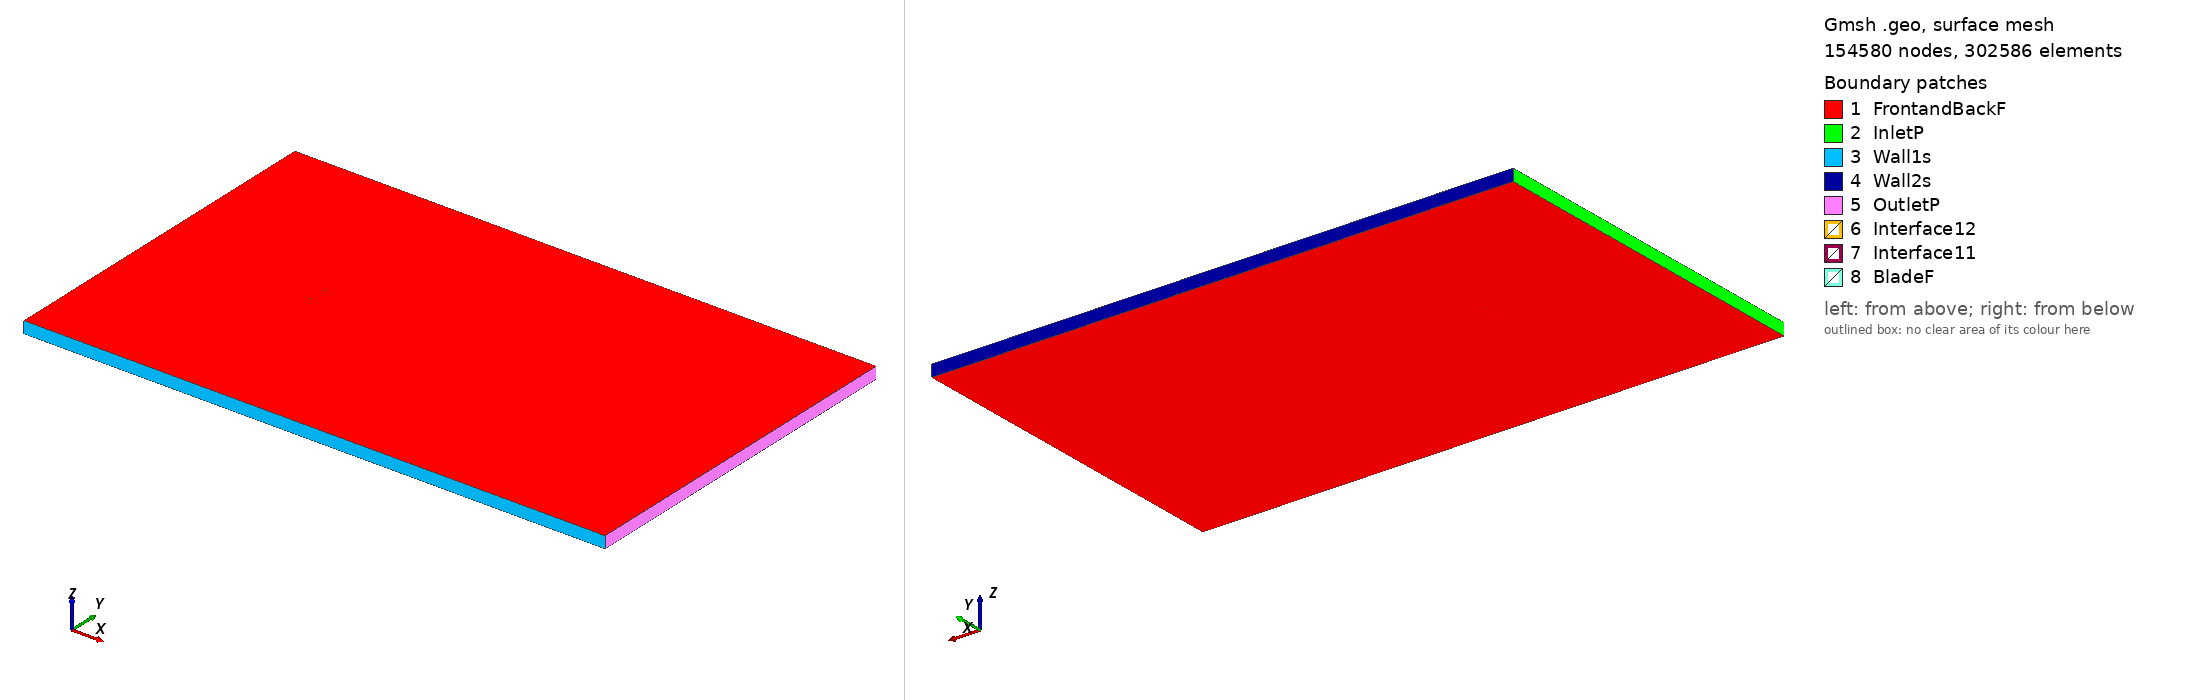

Gmsh geometry script, surface-meshed: 154580 nodes, 302586 surface elements. Boundary patches (legend numbers): 1 FrontandBackF, 2 InletP, 3 Wall1s, 4 Wall2s, 5 OutletP, 6 Interface12, 7 Interface11, 8 BladeF. Left view from above one corner, right view from below the opposite corner. Legend entries are the model's physical surfaces. The drawing asked Gmsh for element sizes between 1% and 20% of the model's largest extent; the script's own settings can give other sizes.

=== s102b_tsr_-0.5462_aoa_-0.05236.geo (drawn) ===
SetFactory("OpenCASCADE");

Point(1) = {0.074998, 0.737455, 0, 1.0};
Point(2) = {0.074209, 0.737627, 0, 1.0};
Point(3) = {0.069991, 0.738541, 0, 1.0};
Point(4) = {0.064941, 0.739617, 0, 1.0};
Point(5) = {0.059512, 0.740741, 0, 1.0};
Point(6) = {0.053475, 0.741934, 0, 1.0};
Point(7) = {0.046931, 0.743193, 0, 1.0};
Point(8) = {0.039987, 0.744489, 0, 1.0};
Point(9) = {0.032749, 0.745784, 0, 1.0};
Point(10) = {0.025323, 0.747028, 0, 1.0};
Point(11) = {0.017811, 0.748160, 0, 1.0};
Point(12) = {0.010310, 0.749087, 0, 1.0};
Point(13) = {0.002833, 0.749697, 0, 1.0};
Point(14) = {-0.004677, 0.749974, 0, 1.0};
Point(15) = {-0.012194, 0.750000, 0, 1.0};
Point(16) = {-0.019633, 0.749827, 0, 1.0};
Point(17) = {-0.026904, 0.749480, 0, 1.0};
Point(18) = {-0.033919, 0.748981, 0, 1.0};
Point(19) = {-0.040593, 0.748347, 0, 1.0};
Point(20) = {-0.046842, 0.747597, 0, 1.0};
Point(21) = {-0.052579, 0.746743, 0, 1.0};
Point(22) = {-0.057721, 0.745796, 0, 1.0};
Point(23) = {-0.062173, 0.744732, 0, 1.0};
Point(24) = {-0.065904, 0.743480, 0, 1.0};
Point(25) = {-0.068974, 0.742026, 0, 1.0};
Point(26) = {-0.071427, 0.740445, 0, 1.0};
Point(27) = {-0.073252, 0.738824, 0, 1.0};
Point(28) = {-0.074443, 0.737245, 0, 1.0};
Point(29) = {-0.074975, 0.735824, 0, 1.0};
Point(30) = {-0.075000, 0.735545, 0, 1.0};
Point(31) = {-0.074987, 0.735253, 0, 1.0};
Point(32) = {-0.074916, 0.735001, 0, 1.0};
Point(33) = {-0.074764, 0.734772, 0, 1.0};
Point(34) = {-0.074530, 0.734543, 0, 1.0};
Point(35) = {-0.073403, 0.733814, 0, 1.0};
Point(36) = {-0.071152, 0.732883, 0, 1.0};
Point(37) = {-0.068057, 0.731971, 0, 1.0};
Point(38) = {-0.064177, 0.731083, 0, 1.0};
Point(39) = {-0.059573, 0.730230, 0, 1.0};
Point(40) = {-0.054316, 0.729421, 0, 1.0};
Point(41) = {-0.048475, 0.728672, 0, 1.0};
Point(42) = {-0.042134, 0.727996, 0, 1.0};
Point(43) = {-0.035375, 0.727414, 0, 1.0};
Point(44) = {-0.028284, 0.726948, 0, 1.0};
Point(45) = {-0.020953, 0.726624, 0, 1.0};
Point(46) = {-0.013474, 0.726477, 0, 1.0};
Point(47) = {-0.005937, 0.726547, 0, 1.0};
Point(48) = {0.001556, 0.726932, 0, 1.0};
Point(49) = {0.009060, 0.727786, 0, 1.0};
Point(50) = {0.016772, 0.729053, 0, 1.0};
Point(51) = {0.024707, 0.730472, 0, 1.0};
Point(52) = {0.032710, 0.731862, 0, 1.0};
Point(53) = {0.040612, 0.733123, 0, 1.0};
Point(54) = {0.048246, 0.734184, 0, 1.0};
Point(55) = {0.055443, 0.735011, 0, 1.0};
Point(56) = {0.062045, 0.735581, 0, 1.0};
Point(57) = {0.067897, 0.735897, 0, 1.0};
Point(58) = {0.072847, 0.735992, 0, 1.0};
Point(59) = {0.075000, 0.735979, 0, 1.0};
Point(60) = {-0.074998, -0.737455, 0, 1.0};
Point(61) = {-0.074209, -0.737627, 0, 1.0};
Point(62) = {-0.069991, -0.738541, 0, 1.0};
Point(63) = {-0.064941, -0.739617, 0, 1.0};
Point(64) = {-0.059512, -0.740741, 0, 1.0};
Point(65) = {-0.053475, -0.741934, 0, 1.0};
Point(66) = {-0.046931, -0.743193, 0, 1.0};
Point(67) = {-0.039987, -0.744489, 0, 1.0};
Point(68) = {-0.032749, -0.745784, 0, 1.0};
Point(69) = {-0.025323, -0.747028, 0, 1.0};
Point(70) = {-0.017811, -0.748160, 0, 1.0};
Point(71) = {-0.010310, -0.749087, 0, 1.0};
Point(72) = {-0.002833, -0.749697, 0, 1.0};
Point(73) = {0.004677, -0.749974, 0, 1.0};
Point(74) = {0.012194, -0.750000, 0, 1.0};
Point(75) = {0.019633, -0.749827, 0, 1.0};
Point(76) = {0.026904, -0.749480, 0, 1.0};
Point(77) = {0.033919, -0.748981, 0, 1.0};
Point(78) = {0.040593, -0.748347, 0, 1.0};
Point(79) = {0.046842, -0.747597, 0, 1.0};
Point(80) = {0.052579, -0.746743, 0, 1.0};
Point(81) = {0.057721, -0.745796, 0, 1.0};
Point(82) = {0.062173, -0.744732, 0, 1.0};
Point(83) = {0.065904, -0.743480, 0, 1.0};
Point(84) = {0.068974, -0.742026, 0, 1.0};
Point(85) = {0.071427, -0.740445, 0, 1.0};
Point(86) = {0.073252, -0.738824, 0, 1.0};
Point(87) = {0.074443, -0.737245, 0, 1.0};
Point(88) = {0.074975, -0.735824, 0, 1.0};
Point(89) = {0.075000, -0.735545, 0, 1.0};
Point(90) = {0.074987, -0.735253, 0, 1.0};
Point(91) = {0.074916, -0.735001, 0, 1.0};
Point(92) = {0.074764, -0.734772, 0, 1.0};
Point(93) = {0.074530, -0.734543, 0, 1.0};
Point(94) = {0.073403, -0.733814, 0, 1.0};
Point(95) = {0.071152, -0.732883, 0, 1.0};
Point(96) = {0.068057, -0.731971, 0, 1.0};
Point(97) = {0.064177, -0.731083, 0, 1.0};
Point(98) = {0.059573, -0.730230, 0, 1.0};
Point(99) = {0.054316, -0.729421, 0, 1.0};
Point(100) = {0.048475, -0.728672, 0, 1.0};
Point(101) = {0.042134, -0.727996, 0, 1.0};
Point(102) = {0.035375, -0.727414, 0, 1.0};
Point(103) = {0.028284, -0.726948, 0, 1.0};
Point(104) = {0.020953, -0.726624, 0, 1.0};
Point(105) = {0.013474, -0.726477, 0, 1.0};
Point(106) = {0.005937, -0.726547, 0, 1.0};
Point(107) = {-0.001556, -0.726932, 0, 1.0};
Point(108) = {-0.009060, -0.727786, 0, 1.0};
Point(109) = {-0.016772, -0.729053, 0, 1.0};
Point(110) = {-0.024707, -0.730472, 0, 1.0};
Point(111) = {-0.032710, -0.731862, 0, 1.0};
Point(112) = {-0.040612, -0.733123, 0, 1.0};
Point(113) = {-0.048246, -0.734184, 0, 1.0};
Point(114) = {-0.055443, -0.735011, 0, 1.0};
Point(115) = {-0.062045, -0.735581, 0, 1.0};
Point(116) = {-0.067897, -0.735897, 0, 1.0};
Point(117) = {-0.072847, -0.735992, 0, 1.0};
Point(118) = {-0.075000, -0.735979, 0, 1.0};

// Lines: first blade (splines 1-4)
Spline(1) = {1:18};
Spline(2) = {18:43};
Spline(3) = {43:59};
Spline(4) = {59,1};

// Lines: second blade (splines 5-8)
Spline(5) = {60:77};
Spline(6) = {77:102};
Spline(7) = {102:118};
Spline(8) = {118,60};

// Outer domain (points 20001-4 and lines)
Point(119) = {-13.50000000, -15.00000000, 0, 1.0};
Point(120) = {-13.50000000, 15.00000000, 0, 1.0};
Point(121) = {36.00000000, 15.00000000, 0, 1.0};
Point(122) = {36.00000000, -15.00000000, 0, 1.0};
Line(11) = {119, 120};
Line(12) = {120, 121};
Line(13) = {121, 122};
Line(14) = {119, 122};

// Interface (between moving and stationary domain) (circles)
Circle(9) = {0, 0, 0, 0.80000000, 0, 2*Pi};
Circle(10) = {0, 0, 0, 0.80000000, 0, 2*Pi};

// Loops collect Lines/Splines/etc (blade1, blade2, domain, first circle)
Line Loop(1) = {1:4};
Line Loop(2) = {5:8};
Line Loop(3) = {11,12,13,-14};
Line Loop(4) = {9};

// BooleanDifference cuts out the circle/interface from the domain
Plane Surface(1) = {3};
Plane Surface(2) = {4};
BooleanDifference{ Surface{1}; Delete;}{ Surface{2}; Delete;}

// This one cuts out the blades from the inner circle/interface
Line Loop(6) = {10};
Plane Surface(5) = {6};
Plane Surface(6) = {1};
Plane Surface(7) = {2};
BooleanDifference{ Surface{5}; Delete;}{ Surface{6,7}; Delete;}

// extrude to 3rd dimension
Extrude {0, 0, 1} {Surface{1}; Surface{5}; Layers{1}; Recombine;}

// Physical Surfaces are the named boundaries (patches)
Physical Surface("Interface11") = {12};
Physical Surface("Interface12") = {10};

// sides of domain
Physical Surface("InletP") = {6};
Physical Surface("OutletP") = {9};

// top and bottom of domain
Physical Surface("Wall1s") = {7};
Physical Surface("Wall2s") = {8};

// Check FrontandBackF by ensuring there is nothing in the 3rd dimension
Physical Surface("FrontandBackF") = {1,11,5,21};
Physical Surface("BladeF") = {13:20};
Physical Volume("Turbine") = {2};
Physical Volume("Farfield") = {1};

// settings for airfoil boundary layer
Field[1] = BoundaryLayer;
Field[1].EdgesList = {1:8};
Field[1].hwall_n = 1e-3;
Field[1].thickness = 1.5e-2;
Field[1].ratio = 1.05;
Field[1].Quads = 1;
BoundaryLayer Field = 1;

// control points for mesh (blade and interface)
// floor((arc length / 1.5mm)/ 6) -> Transfinite Line
Transfinite Line {1,2,3,5,6,7} = 34 Using Progression 1;
Transfinite Line {4,8} = 2 Using Progression 1;
Transfinite Line {9, 15} = 800 Using Progression 1;

// For more information on gmsh syntax, visit http://gmsh.info/doc/texinfo/gmsh.html
